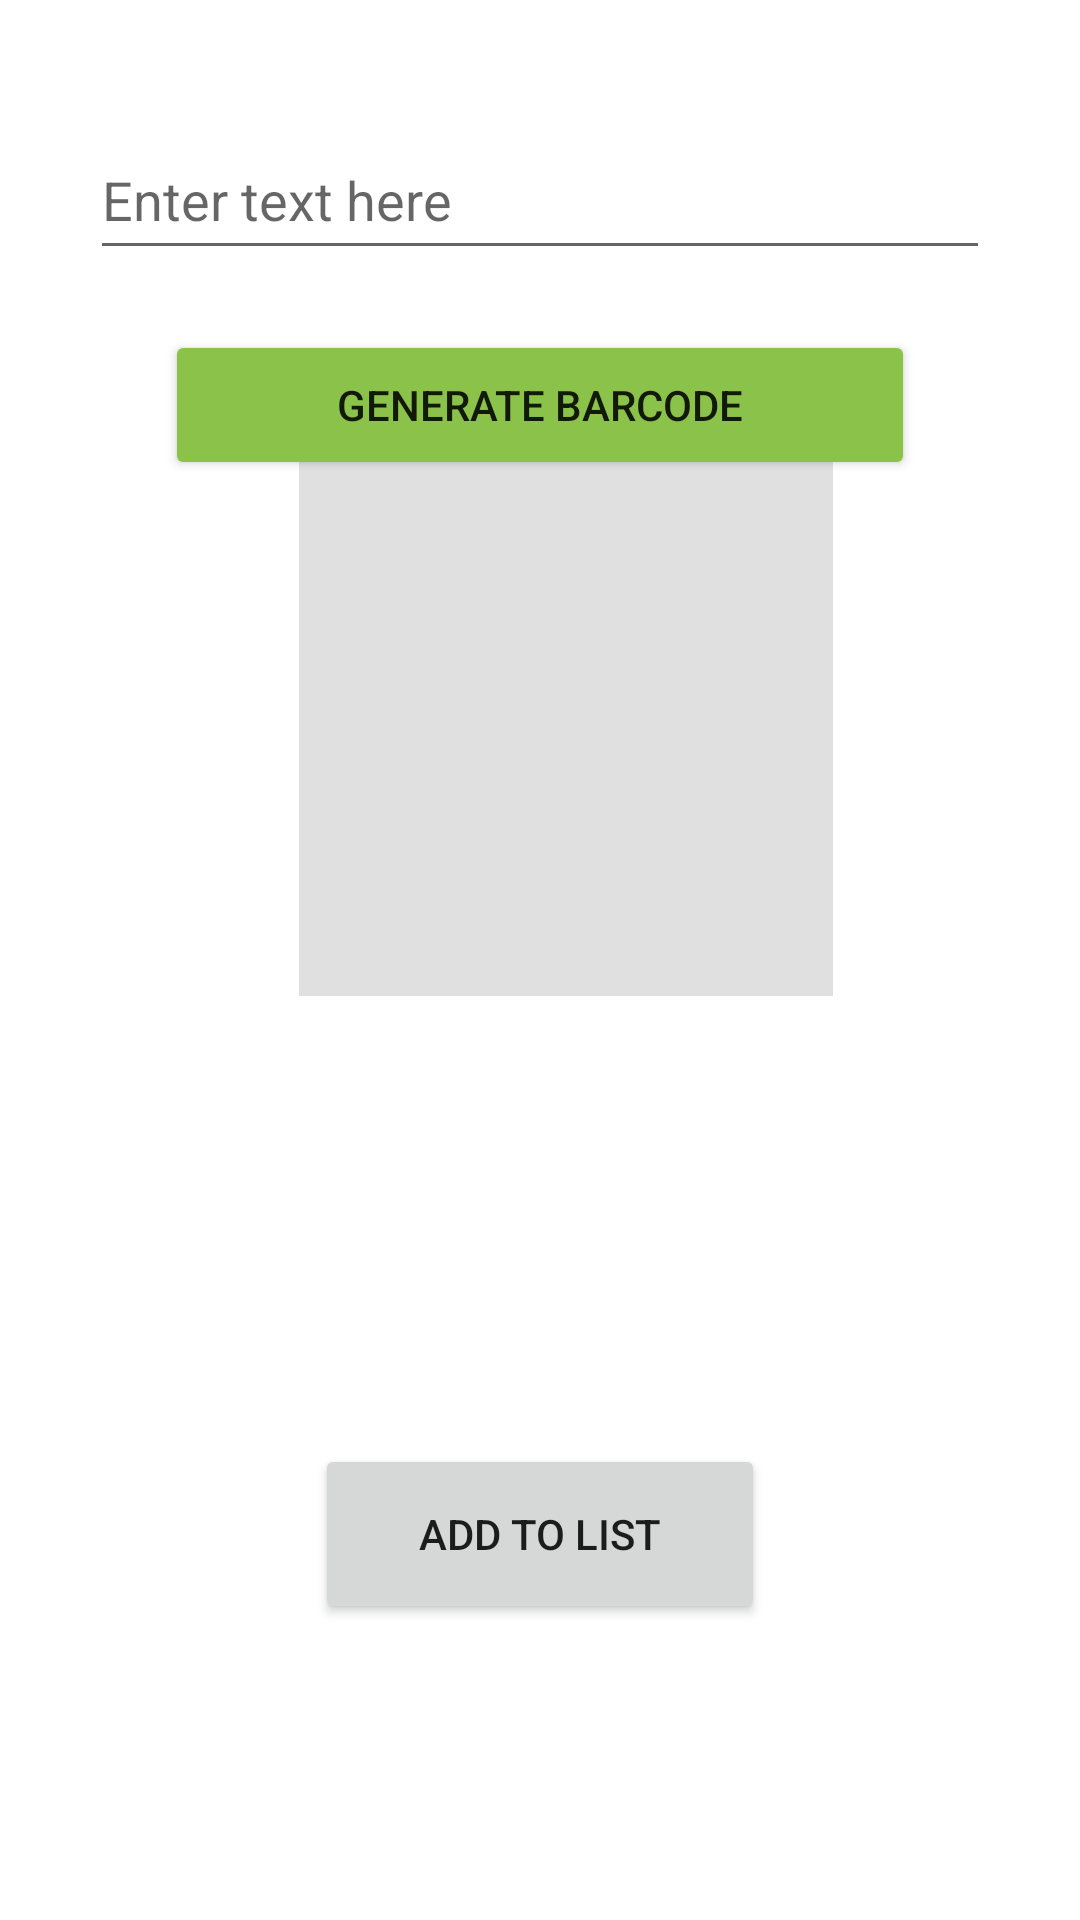

The Android layout XML behind this screen, and the referenced resources:
<!-- AndroidManifest.xml: application theme Theme.CodeGenerator -->
<!-- res/layout/activity_barcode.xml -->
<?xml version="1.0" encoding="utf-8"?>
<androidx.constraintlayout.widget.ConstraintLayout xmlns:android="http://schemas.android.com/apk/res/android"
    xmlns:app="http://schemas.android.com/apk/res-auto"
    xmlns:tools="http://schemas.android.com/tools"
    android:layout_width="match_parent"
    android:layout_height="match_parent"
    tools:context=".Barcode">

    <Button
        android:id="@+id/qrbutton"
        android:layout_width="250dp"
        android:layout_height="50dp"
        android:layout_marginTop="20dp"
        android:text="@string/gBarcode"
        app:backgroundTint="#8BC34A"
        app:layout_constraintBottom_toTopOf="@+id/outBarcode"
        app:layout_constraintEnd_toEndOf="parent"
        app:layout_constraintHorizontal_bias="0.5"
        app:layout_constraintStart_toStartOf="parent"
        app:layout_constraintTop_toBottomOf="@+id/edBarcode"
        app:layout_constraintVertical_bias="0.0" />

    <ImageView
        android:id="@+id/outBarcode"
        android:layout_width="408dp"
        android:layout_height="178dp"
        android:layout_marginBottom="308dp"
        android:contentDescription="@string/img1"
        app:layout_constraintBottom_toBottomOf="parent"
        app:layout_constraintEnd_toEndOf="parent"
        app:layout_constraintHorizontal_bias="0.333"
        app:layout_constraintStart_toStartOf="parent"
        app:srcCompat="?attr/actionBarDivider" />

    <EditText
        android:id="@+id/edBarcode"
        android:layout_width="300dp"
        android:layout_height="50dp"
        android:layout_marginTop="40dp"
        android:ems="10"
        android:hint="@string/inputtxt"
        android:importantForAutofill="no"
        android:inputType="textPersonName"
        app:layout_constraintBottom_toBottomOf="parent"
        app:layout_constraintEnd_toEndOf="parent"
        app:layout_constraintHorizontal_bias=" 0.5"
        app:layout_constraintStart_toStartOf="parent"
        app:layout_constraintTop_toTopOf="parent"
        app:layout_constraintVertical_bias="0.0" />

    <Button
        android:id="@+id/adListbar"
        android:layout_width="150dp"
        android:layout_height="60dp"
        android:text="@string/btnAdd"
        app:layout_constraintBottom_toBottomOf="parent"
        app:layout_constraintEnd_toEndOf="parent"
        app:layout_constraintStart_toStartOf="parent"
        app:layout_constraintTop_toTopOf="parent"
        app:layout_constraintVertical_bias="0.83" />

</androidx.constraintlayout.widget.ConstraintLayout>
<!-- resources referenced by this layout -->
<resources>
  <string name="btnAdd">ADD TO LIST</string>
  <string name="gBarcode">Generate Barcode</string>
  <string name="img1">image</string>
  <string name="inputtxt">Enter text here</string>
  <style name="Theme.CodeGenerator" parent="Theme.MaterialComponents.DayNight.DarkActionBar">
          
          <item name="colorPrimary">@color/purple_500</item>
          <item name="colorPrimaryVariant">@color/purple_700</item>
          <item name="colorOnPrimary">@color/white</item>
          
          <item name="colorSecondary">@color/teal_200</item>
          <item name="colorSecondaryVariant">@color/teal_700</item>
          <item name="colorOnSecondary">@color/black</item>
          
          <item name="android:statusBarColor" tools:targetApi="l">?attr/colorPrimaryVariant</item>
          
      </style>
  <!-- not gathered from this repository: default colours our renderer supplied (Android Studio template values) -->
  <color name="purple_500">#FF6200EE</color>
  <color name="purple_700">#FF3700B3</color>
  <color name="teal_200">#FF03DAC5</color>
  <color name="teal_700">#FF018786</color>
  <color name="black">#FF000000</color>
  <color name="white">#FFFFFFFF</color>
</resources>
